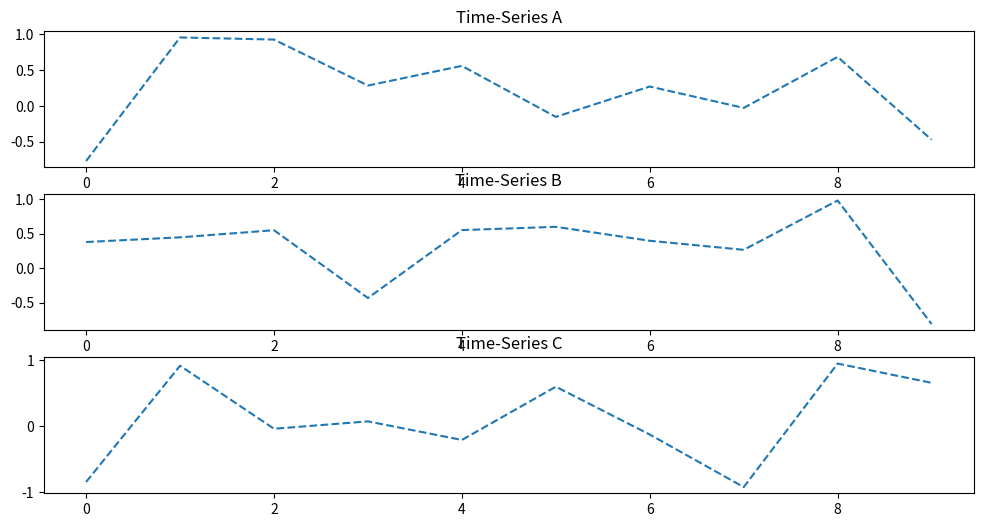
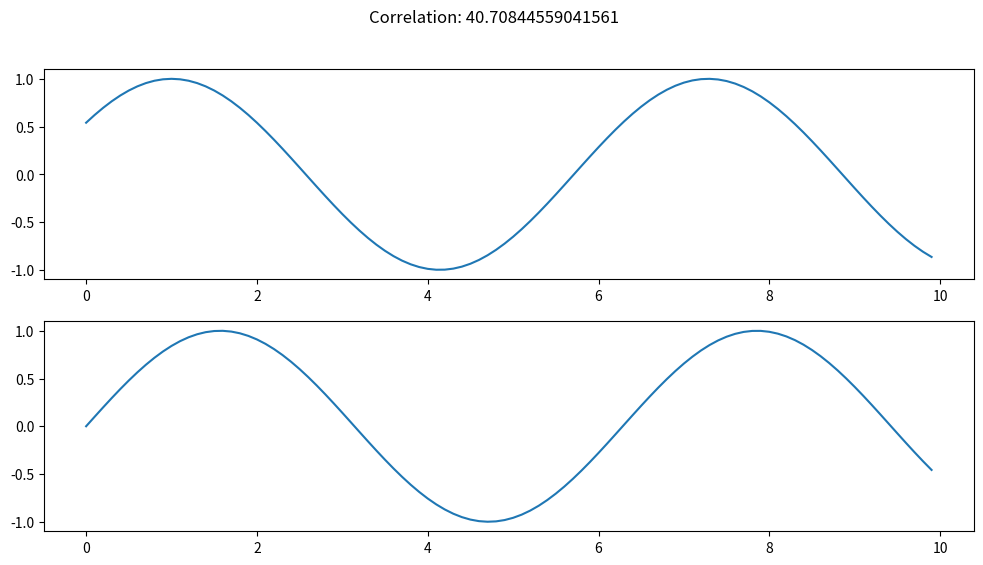

Python code for these plots, in order:
#!/usr/bin/env python3
# -*- coding: utf-8 -*-
"""
Created on Tue Sep 26 12:31:46 2023

@author: thomaslee
"""

import numpy as np
import matplotlib.pyplot as plt

# Generate three vectors of length 10 with values randomly between 1 and 10
a = np.random.uniform(low=-1,
                      high=1,
                      size=(10,))

b = np.random.uniform(low=-1,
                      high=1,
                      size=(10,))

c = np.random.uniform(low=-1,
                      high=1,
                      size=(10,))

x = [*range(0, len(a), 1)] # Time-step for made up time series 


# Plotting the correlation functions

fig, ax = plt.subplots(3, 1, figsize=(12, 6))

ax[0].plot(x, a,'--', label='a')
ax[0].set_title('Time-Series A')

ax[1].plot(x, b,'--', label='b')
ax[1].set_title('Time-Series B')

ax[2].plot(x, c,'--', label='c')
ax[2].set_title('Time-Series C')


def correlation(a, b):
    """
    a: numpy vector of length n
    b: numpy vector of length n
    
    Returns: un-normalized correlation values
    
    Correlation is at its core, just multipyling corresponding values
    (meaning they have the same index) between two vectors of the same length,
    where the values within the vector are just the y-value of the time-series.
    
    The correlation value is the SUM of the product of each corresponding
    values between the two time-series.
    
    Note - it is unitless! It's just a relative comparison of how similar two
    functions are. 
    
    Another note - it is also suspectible to outlier values! If a single value
    in one matrix is abnormally high or low, it will far outweigh the rest
    of the values contributing to the sum. This means that it will overpower
    what's happening on average between the two functions. In more technical
    terms, correlation is highly suspectible to the power of the functions.
    
    This is why normalized correlation is much better in practice.
    """
    correlation = 0 # Begin with a value of 0
    
    for index in range(len(a)):
        add_correlation = a[index] * b[index]
        correlation += add_correlation
        
    return correlation

print(f'Correlation between Vectors A and B: {correlation(a, b)}')
print(f'Correlation between Vectors A and C: {correlation(a, c)}')
print(f'Correlation between Vectors B and C: {correlation(b, c)}')


# Correlation of trig functions to better visualize correlation

time_step = 0.1 # Play around with the time step!
phase_shift = 1 # Play around with the phase_shift of the second function!

time_series = np.arange(0, 10, 0.1)
                      
cos_func = np.cos(time_series - phase_shift)
sin_func = np.sin(time_series)

fig, ax = plt.subplots(2, 1, figsize=(12, 6))

ax[0].plot(time_series, cos_func)

ax[1].plot(time_series, sin_func)

fig.suptitle(f'Correlation: {correlation(cos_func, sin_func)}')


           

        
        
    
    



